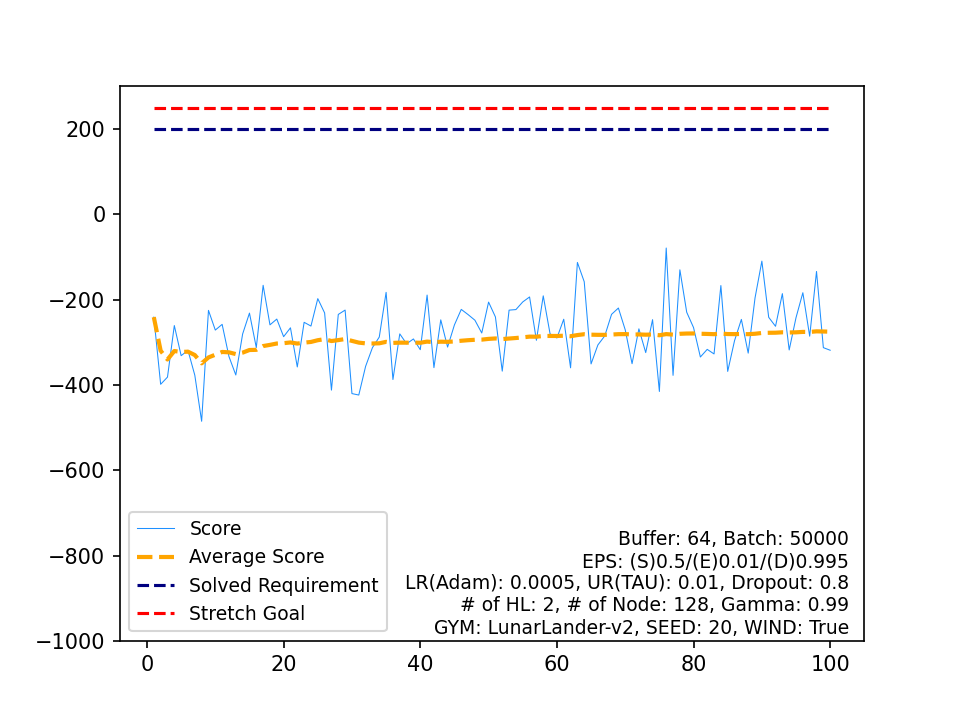

The data file committed next to this chart (first rows):
, Score, Average Score, Timestamp, Solved Requirement, Stretch Goal
0, -241, -241, 134, 200, 250
1, -398.5, -319.8, 256, 200, 250
2, -381.7, -340.4, 385, 200, 250
3, -260.8, -320.5, 244, 200, 250
4, -331.4, -322.7, 137, 200, 250
5, -318.9, -322.1, 208, 200, 250
6, -377.3, -330, 275, 200, 250
7, -485.2, -349.4, 328, 200, 250
8, -225.2, -335.6, 283, 200, 250
9, -271.4, -329.1, 82, 200, 250
10, -258, -322.7, 250, 200, 250
11, -333.5, -323.6, 96, 200, 250
12, -376.7, -327.7, 269, 200, 250
13, -280.5, -324.3, 254, 200, 250
14, -231.6, -318.1, 67, 200, 250
15, -312.3, -317.8, 225, 200, 250
16, -166.4, -308.9, 114, 200, 250
17, -259.1, -306.1, 244, 200, 250
18, -245.6, -302.9, 143, 200, 250
19, -286.9, -302.1, 198, 200, 250
20, -266.1, -300.4, 369, 200, 250
21, -357.8, -303, 248, 200, 250
22, -253.2, -300.8, 248, 200, 250
23, -261.9, -299.2, 140, 200, 250
24, -197.7, -295.2, 238, 200, 250
25, -231.2, -292.7, 69, 200, 250
26, -412.2, -297.1, 283, 200, 250
27, -234.7, -294.9, 417, 200, 250
28, -224.5, -292.5, 167, 200, 250
29, -420.3, -296.7, 317, 200, 250
30, -423.7, -300.8, 329, 200, 250
31, -356.4, -302.6, 161, 200, 250
32, -312.6, -302.9, 197, 200, 250
33, -287.7, -302.4, 252, 200, 250
34, -182.9, -299, 133, 200, 250
35, -387.3, -301.5, 237, 200, 250
36, -280.3, -300.9, 418, 200, 250
37, -303.5, -301, 192, 200, 250
38, -292.2, -300.7, 398, 200, 250
39, -317.4, -301.1, 178, 200, 250
40, -189.3, -298.4, 129, 200, 250
41, -359.5, -299.9, 510, 200, 250
42, -247.4, -298.7, 94, 200, 250
43, -311.2, -298.9, 275, 200, 250
44, -259.3, -298.1, 254, 200, 250
45, -222.9, -296.4, 143, 200, 250
46, -235.1, -295.1, 179, 200, 250
47, -248.3, -294.1, 437, 200, 250
48, -278.3, -293.8, 204, 200, 250
49, -205.8, -292.1, 139, 200, 250
50, -240.6, -291, 187, 200, 250
51, -367.6, -292.5, 281, 200, 250
52, -224.6, -291.2, 204, 200, 250
53, -223.3, -290, 167, 200, 250
54, -205.4, -288.4, 318, 200, 250
55, -193.7, -286.8, 227, 200, 250
56, -295.3, -286.9, 132, 200, 250
57, -191.1, -285.3, 91, 200, 250
58, -280.2, -285.2, 281, 200, 250
59, -289.9, -285.2, 225, 200, 250
... 40 more rows
